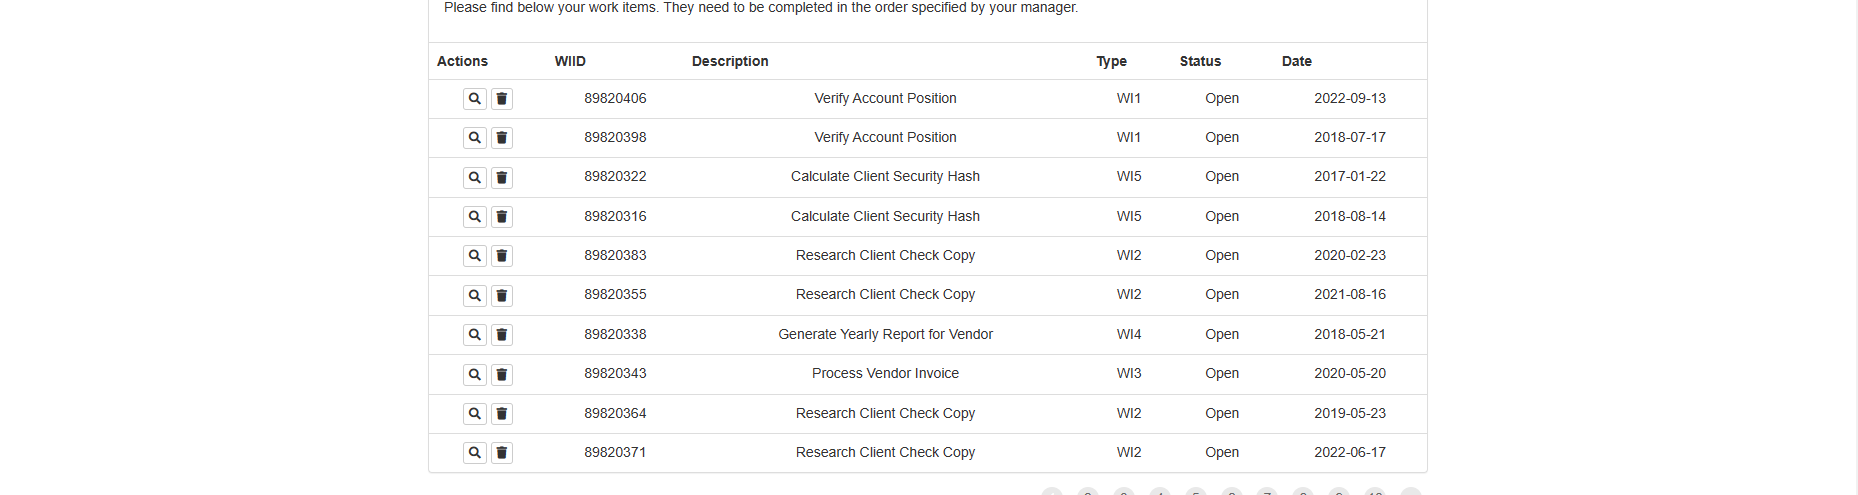
Task: Neostella Test
Workflow: extract_Item

Step 1: get-text from the table in window 'ACME System 1 - Work Items' (msedge.exe)
